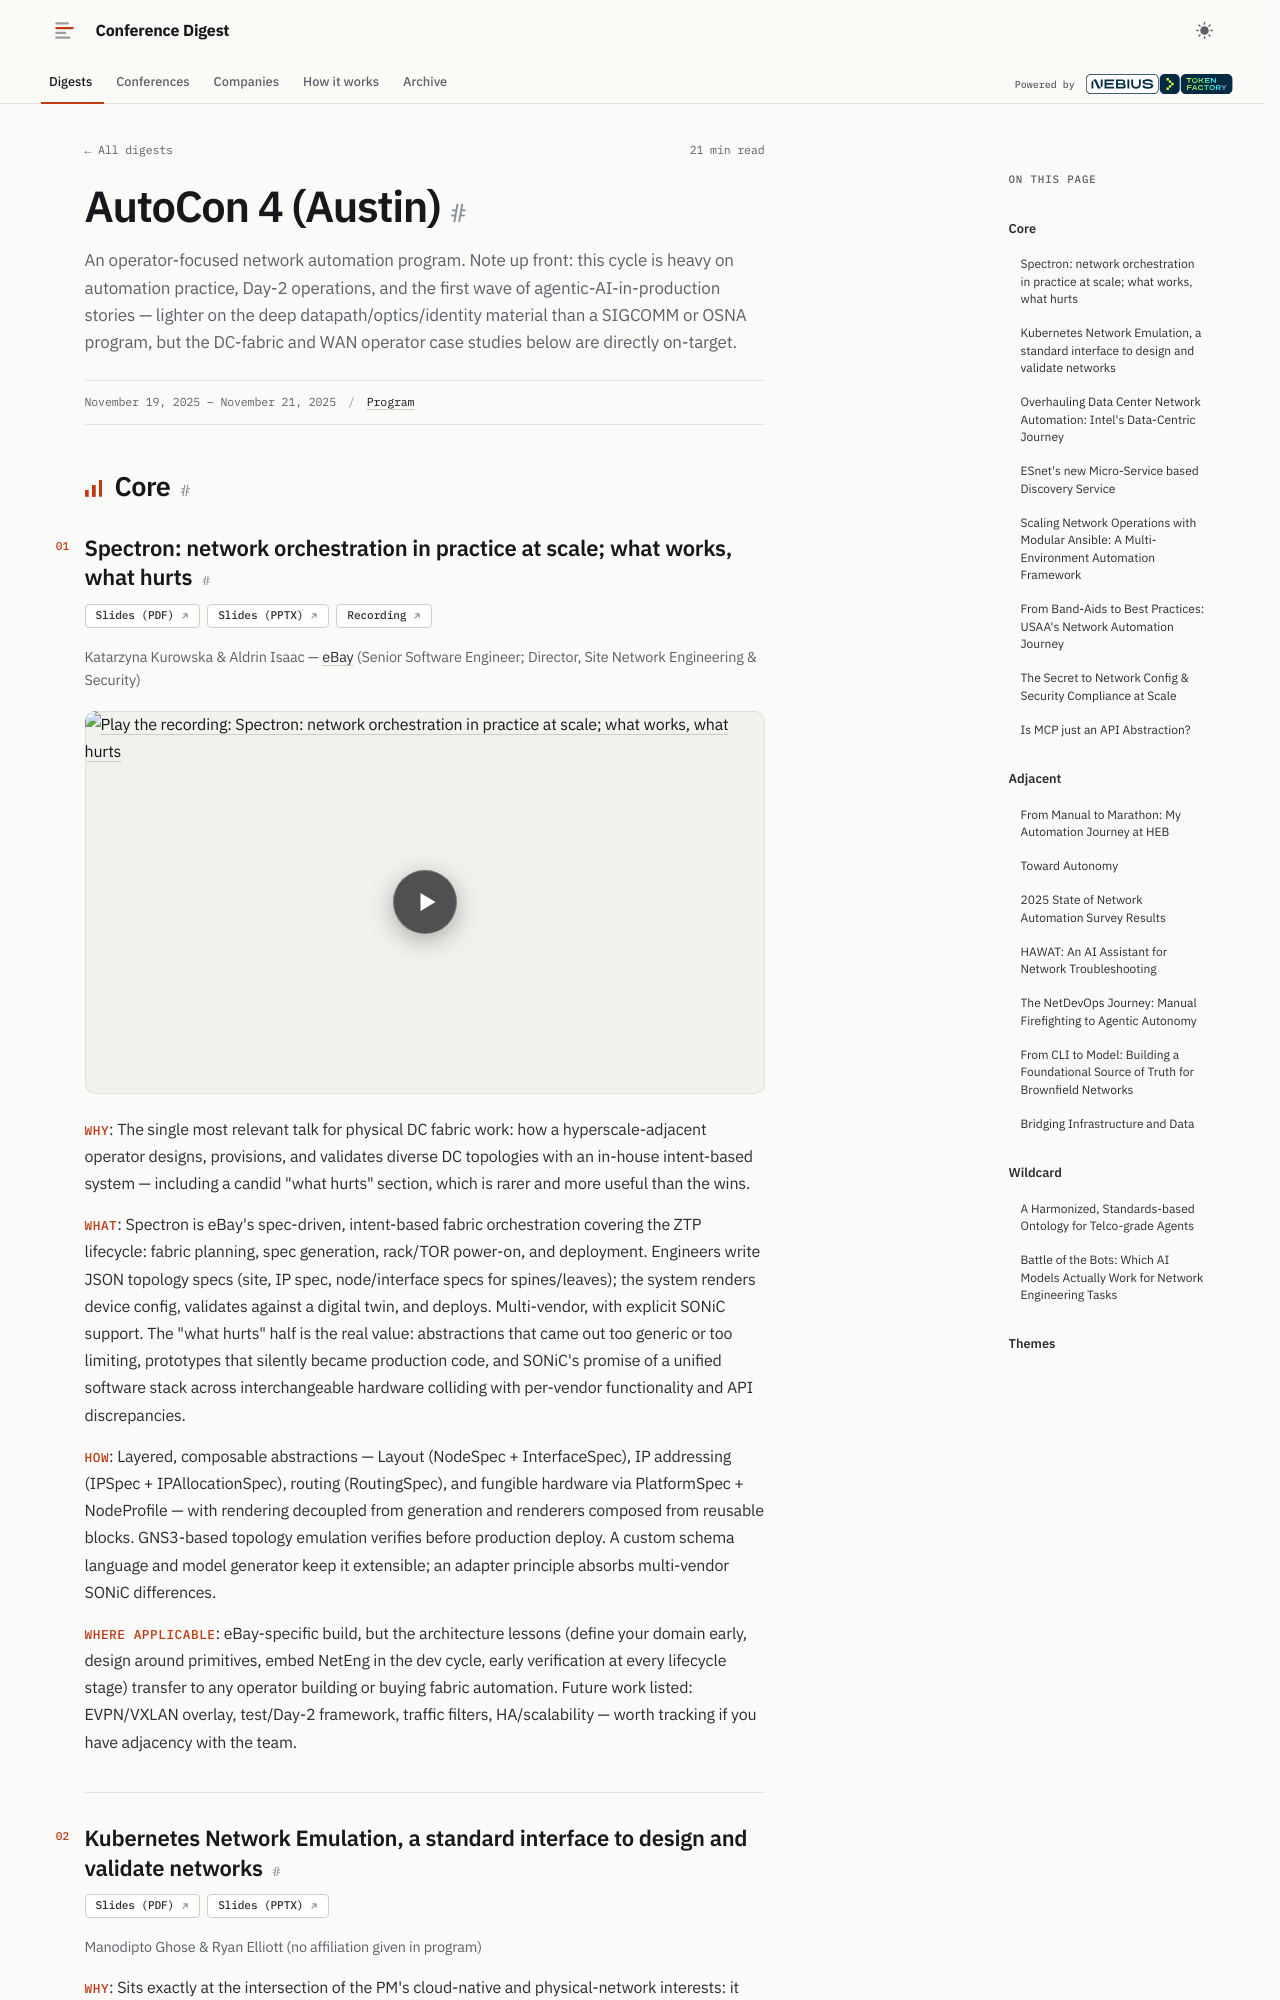

repository: hellt/conference-digest · page: autocon-4/index.html · generator: mkdocs

<!--
conference: AutoCon 4 (Austin)
type: operator
source_url: https://networkautomation.forum/autocon4
generated: 2026-11-01
registry_key: autocon-4
written_by: ToFaRev (zai-org/GLM-5.3)
-->

# AutoCon 4 (Austin)

An operator-focused network automation program. Note up front: this cycle is heavy on automation practice, Day-2 operations, and the first wave of agentic-AI-in-production stories — lighter on the deep datapath/optics/identity material than a SIGCOMM or OSNA program, but the DC-fabric and WAN operator case studies below are directly on-target.

## Core

### Spectron: network orchestration in practice at scale; what works, what hurts

**Links:** [Slides (PDF)](https://media.githubusercontent.com/media/Network-Automation-Forum/handyinfo/main/docs/autocon_coverage/slides/AutoCon4/Day2_Thurs_20Nov_AM_General-Session/AC4-KatarzynaKurowska-AldrinIsaac-Spectron.pdf) · [Slides (PPTX)](https://media.githubusercontent.com/media/Network-Automation-Forum/handyinfo/main/docs/autocon_coverage/slides/AutoCon4/Day2_Thurs_20Nov_AM_General-Session/AC4-KatarzynaKurowska-AldrinIsaac-Spectron.pptx) · [Recording](https://www.youtube.com/watch?v=RbBlNKj2IW8)

Katarzyna Kurowska & Aldrin Isaac — eBay (Senior Software Engineer; Director, Site Network Engineering & Security)

- **Why**: The single most relevant talk for physical DC fabric work: how a hyperscale-adjacent operator designs, provisions, and validates diverse DC topologies with an in-house intent-based system — including a candid "what hurts" section, which is rarer and more useful than the wins.
- **What**: Spectron is eBay's spec-driven, intent-based fabric orchestration covering the ZTP lifecycle: fabric planning, spec generation, rack/TOR power-on, and deployment. Engineers write JSON topology specs (site, IP spec, node/interface specs for spines/leaves); the system renders device config, validates against a digital twin, and deploys. Multi-vendor, with explicit SONiC support. The "what hurts" half is the real value: abstractions that came out too generic or too limiting, prototypes that silently became production code, and SONiC's promise of a unified software stack across interchangeable hardware colliding with per-vendor functionality and API discrepancies.
- **How**: Layered, composable abstractions — Layout (NodeSpec + InterfaceSpec), IP addressing (IPSpec + IPAllocationSpec), routing (RoutingSpec), and fungible hardware via PlatformSpec + NodeProfile — with rendering decoupled from generation and renderers composed from reusable blocks. GNS3-based topology emulation verifies before production deploy. A custom schema language and model generator keep it extensible; an adapter principle absorbs multi-vendor SONiC differences.
- **Where applicable**: eBay-specific build, but the architecture lessons (define your domain early, design around primitives, embed NetEng in the dev cycle, early verification at every lifecycle stage) transfer to any operator building or buying fabric automation. Future work listed: EVPN/VXLAN overlay, test/Day-2 framework, traffic filters, HA/scalability — worth tracking if you have adjacency with the team.
